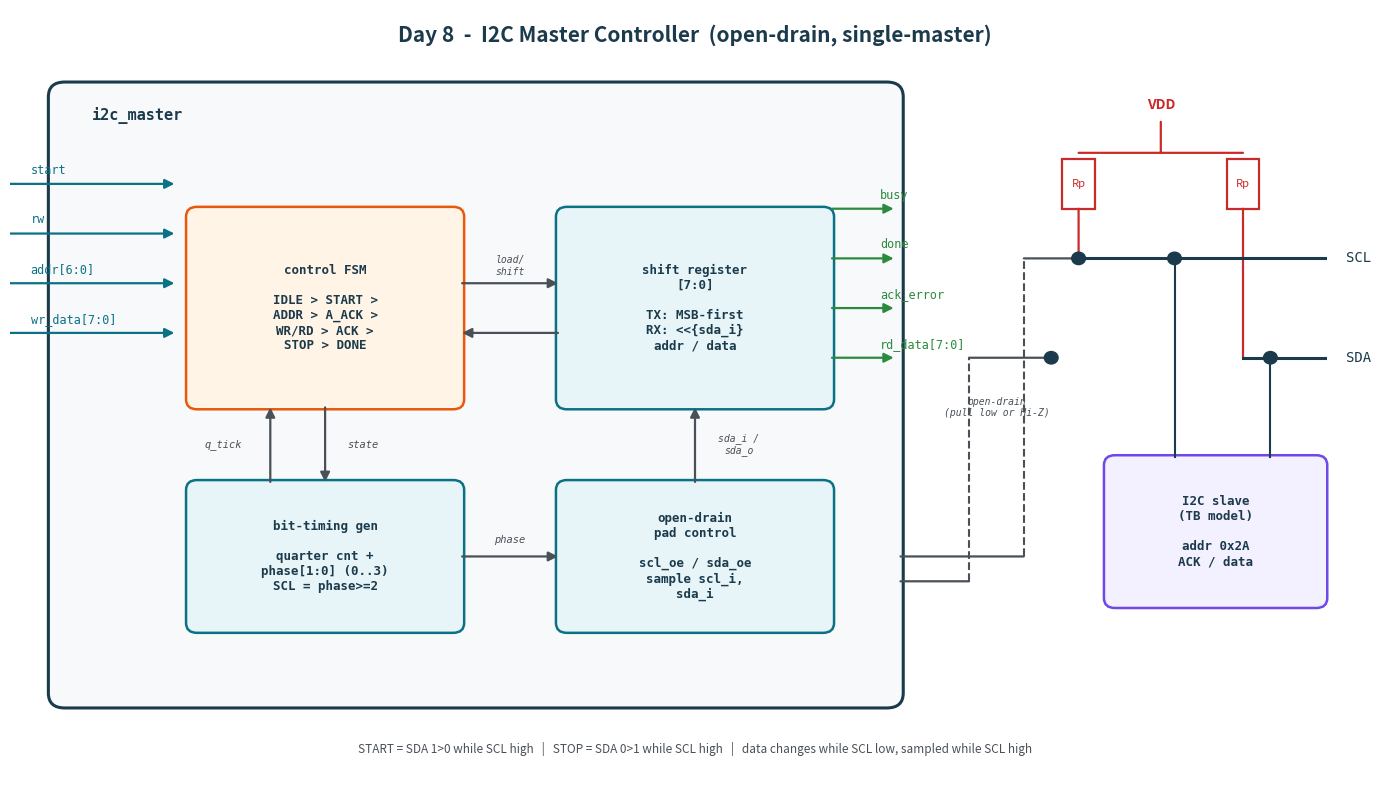

Write the Python code that produced this figure.
#!/usr/bin/env python3
"""Draw the I2C master circuit / block diagram (Day 8)."""
import matplotlib
matplotlib.use("Agg")
import matplotlib.pyplot as plt
from matplotlib.patches import FancyBboxPatch, FancyArrowPatch, Circle

fig, ax = plt.subplots(figsize=(14, 8))
fig.patch.set_facecolor("white")
ax.set_xlim(0, 100)
ax.set_ylim(0, 62)
ax.axis("off")

TEAL = "#0b7285"
DARK = "#1b3a4b"
GREY = "#495057"
FILL = "#e7f5f8"
FILL2 = "#fff4e6"
RED = "#c92a2a"

def box(x, y, w, h, text, fill=FILL, edge=TEAL, fs=10, bold=True):
    p = FancyBboxPatch((x, y), w, h, boxstyle="round,pad=0.15,rounding_size=0.8",
                       linewidth=1.8, edgecolor=edge, facecolor=fill)
    ax.add_patch(p)
    ax.text(x + w / 2, y + h / 2, text, ha="center", va="center",
            fontsize=fs, family="monospace",
            fontweight="bold" if bold else "normal", color=DARK)

def arrow(x1, y1, x2, y2, color=GREY, style="-|>", lw=1.6, ls="-"):
    a = FancyArrowPatch((x1, y1), (x2, y2), arrowstyle=style,
                        mutation_scale=14, linewidth=lw, color=color,
                        linestyle=ls, shrinkA=0, shrinkB=0)
    ax.add_patch(a)

def label(x, y, t, fs=9, color=GREY, ha="center", style="italic"):
    ax.text(x, y, t, ha=ha, va="center", fontsize=fs, color=color,
            family="monospace", fontstyle=style)

# ---- title -----------------------------------------------------------------
ax.text(50, 60, "Day 8  -  I2C Master Controller  (open-drain, single-master)",
        ha="center", va="center", fontsize=15, fontweight="bold", color=DARK)

# ---- outer chip boundary ----------------------------------------------------
chip = FancyBboxPatch((3, 6), 62, 50, boxstyle="round,pad=0.2,rounding_size=1.2",
                      linewidth=2.2, edgecolor=DARK, facecolor="#f8f9fa")
ax.add_patch(chip)
ax.text(6, 53.5, "i2c_master", ha="left", va="center", fontsize=11,
        fontweight="bold", color=DARK, family="monospace")

# ---- command interface (left inputs) ---------------------------------------
for i, sig in enumerate(["start", "rw", "addr[6:0]", "wr_data[7:0]"]):
    y = 48 - i * 4.0
    arrow(-0.5 + 0.5, y, 12, y, color=TEAL)
    label(1.5, y + 1.1, sig, fs=8.5, color=TEAL, ha="left", style="normal")

# ---- FSM ---
box(13, 30, 20, 16, "control FSM\n\nIDLE > START >\nADDR > A_ACK >\nWR/RD > ACK >\nSTOP > DONE",
    fill=FILL2, edge="#e8590c", fs=9)

# ---- bit timing / phase gen ---
box(13, 12, 20, 12,
    "bit-timing gen\n\nquarter cnt +\nphase[1:0] (0..3)\nSCL = phase>=2",
    fill=FILL, fs=9)

# ---- shift register ---
box(40, 30, 20, 16,
    "shift register\n[7:0]\n\nTX: MSB-first\nRX: <<{sda_i}\naddr / data",
    fill=FILL, fs=9)

# ---- open-drain drivers ---
box(40, 12, 20, 12,
    "open-drain\npad control\n\nscl_oe / sda_oe\nsample scl_i,\nsda_i",
    fill=FILL, fs=9)

# ---- internal arrows -------------------------------------------------------
arrow(33, 40, 40, 40, color=GREY)           # FSM -> shreg
label(36.5, 41.4, "load/\nshift", fs=7)
arrow(40, 36, 33, 36, color=GREY)           # shreg -> FSM (ack/data)
arrow(23, 30, 23, 24, color=GREY)           # FSM -> timing
label(25.8, 27, "state", fs=7.5)
arrow(19, 24, 19, 30, color=GREY, style="-|>")  # timing -> FSM (q_tick)
label(15.6, 27, "q_tick", fs=7.5)
arrow(33, 18, 40, 18, color=GREY)           # timing -> pads
label(36.5, 19.3, "phase", fs=7.5)
arrow(50, 24, 50, 30, color=GREY)           # pads <-> shreg
label(53.2, 27, "sda_i /\nsda_o", fs=7)

# ---- status outputs (bottom of chip going right/out via signals) -----------
for i, sig in enumerate(["busy", "done", "ack_error", "rd_data[7:0]"]):
    y = 46 - i * 4.0
    # route from FSM/shreg region to right edge of chip
    src = 60 if sig == "rd_data[7:0]" else 33
    arrow(60, y, 64.5, y, color="#2b8a3e")
    label(63.5, y + 1.1, sig, fs=8.5, color="#2b8a3e", ha="left", style="normal")

# ---- external open-drain bus + pull-ups + slave ----------------------------
# pull-up rail
ax.text(84, 54, "VDD", ha="center", fontsize=10, fontweight="bold", color=RED)
arrow(84, 53, 84, 50.5, color=RED, style="-")
# two pull-up resistors (zig-zag simplified as boxes)
for xr, nm in [(78, "Rp"), (90, "Rp")]:
    ax.add_patch(plt.Rectangle((xr - 1.2, 46), 2.4, 4, fill=False,
                               edgecolor=RED, linewidth=1.6))
    ax.text(xr, 48, nm, ha="center", va="center", fontsize=8, color=RED)
arrow(84, 50.5, 78, 50.5, color=RED, style="-")
arrow(84, 50.5, 90, 50.5, color=RED, style="-")

# bus lines
scl_y, sda_y = 42, 34
ax.plot([78, 96], [scl_y, scl_y], color=DARK, linewidth=2.2)
ax.plot([90, 96], [sda_y, sda_y], color=DARK, linewidth=2.2)
arrow(78, 46, 78, scl_y, color=RED, style="-")   # Rp -> SCL
arrow(90, 46, 90, sda_y, color=RED, style="-")   # Rp -> SDA
label(97.5, scl_y, "SCL", fs=10, color=DARK, ha="left", style="normal")
label(97.5, sda_y, "SDA", fs=10, color=DARK, ha="left", style="normal")

# master pad connections to bus
arrow(65, 18, 74, 18, color=GREY, style="-")
ax.plot([74, 74], [18, scl_y], color=GREY, linewidth=1.5, linestyle="--")
arrow(74, scl_y - 0.0, 78, scl_y, color=GREY, style="-")
ax.plot([70, 70], [16, sda_y], color=GREY, linewidth=1.5, linestyle="--")
arrow(65, 16, 70, 16, color=GREY, style="-")
arrow(70, sda_y, 76, sda_y, color=GREY, style="-")
label(72, 30, "open-drain\n(pull low or Hi-Z)", fs=7, color=GREY)

# slave block hanging off the bus
box(80, 14, 16, 12, "I2C slave\n(TB model)\n\naddr 0x2A\nACK / data",
    fill="#f3f0ff", edge="#7048e8", fs=9)
ax.plot([85, 85], [26, scl_y], color=DARK, linewidth=1.5)  # slave SCL tap
ax.plot([92, 92], [26, sda_y], color=DARK, linewidth=1.5)  # slave SDA tap
ax.add_patch(Circle((85, scl_y), 0.5, color=DARK))
ax.add_patch(Circle((92, sda_y), 0.5, color=DARK))
ax.add_patch(Circle((78, scl_y), 0.5, color=DARK))
ax.add_patch(Circle((76, sda_y), 0.5, color=DARK))

ax.text(50, 2.5,
        "START = SDA 1>0 while SCL high   |   STOP = SDA 0>1 while SCL high   |   "
        "data changes while SCL low, sampled while SCL high",
        ha="center", va="center", fontsize=8.5, color=GREY, fontstyle="italic")

fig.tight_layout()
fig.savefig("i2c_master_block.png", dpi=130, facecolor="white")
print("wrote i2c_master_block.png")
